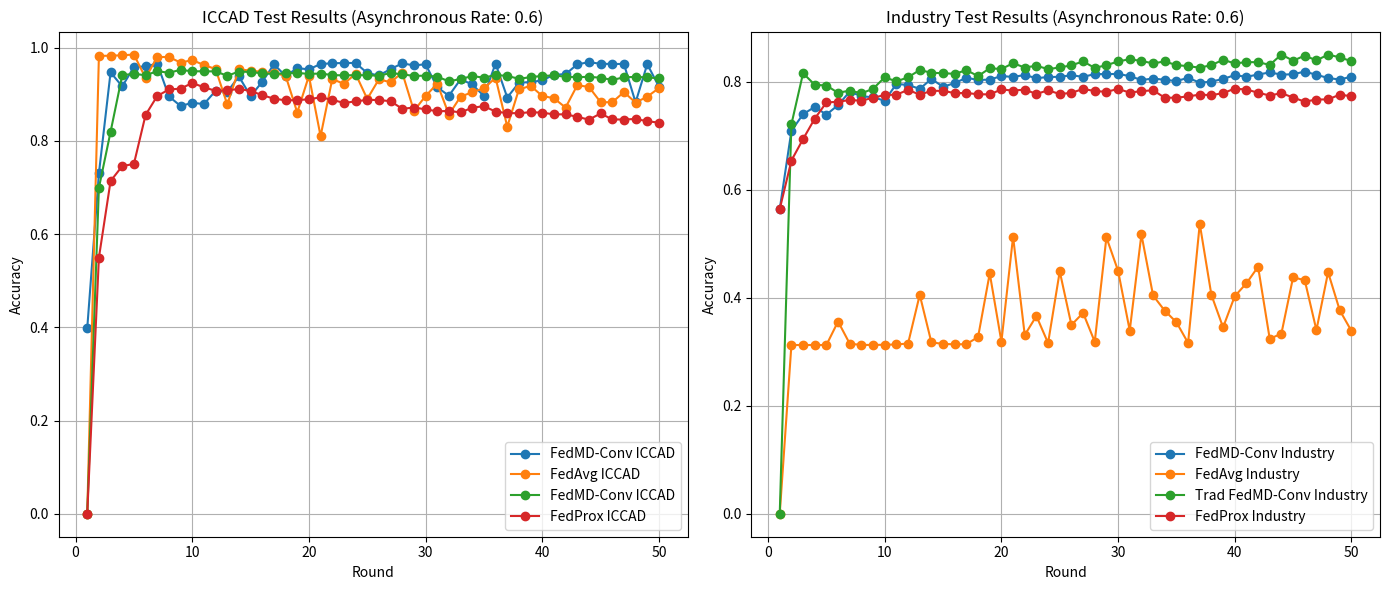

Generate this figure with matplotlib:
import matplotlib.pyplot as plt

# 2024-07-23的实验结果
acc_iccad_FedMD_async1 =  [0.3978494623655914, 0.7302207130730051, 0.9468590831918506, 0.9166949632144877, 0.9583474816072439, 0.9594793435200903, 0.9656479909451047, 0.8954159592529711, 0.8746462931522354, 0.8815506508205999, 0.878834182229768, 0.9070741369552915, 0.9050933786078099, 0.9380305602716469, 0.8959252971137521, 0.9264855687606112, 0.9640633842671195, 0.9392756083757782, 0.9557441992076967, 0.953423882286361, 0.9647425014148274, 0.966383701188455, 0.9669496321448783, 0.9670062252405206, 0.9454442558007925, 0.9401245048104132, 0.9539332201471421, 0.9661007357102435, 0.9618562535370685, 0.9641199773627618, 0.9148273910582908, 0.8967176004527448, 0.9319750990379173, 0.9209394453876627, 0.8962082625919638, 0.9658177702320316, 0.8928692699490662, 0.9246179966044143, 0.9260894170911149, 0.9294850028296547, 0.9418788907753253, 0.9428975664968874, 0.9641199773627618, 0.9686474250141484, 0.9653084323712507, 0.9648556876061122, 0.9649122807017545, 0.8823429541595924, 0.9644595359366157, 0.9161856253537067, 0.9670062252405206]

acc_industry_FedMD_async1 = [0.5643286573146292, 0.7092585170340682, 0.7400400801603206, 0.7535070140280561, 0.7392384769539079, 0.7569539078156312, 0.7818036072144288, 0.773306613226453, 0.7714629258517033, 0.7649699398797596, 0.7962324649298598, 0.7940681362725451, 0.7870140280561122, 0.805370741482966, 0.7908617234468938, 0.7977555110220441, 0.8075350701402805, 0.8035270541082165, 0.8040881763527056, 0.810741482965932, 0.8090581162324648, 0.8126653306613226, 0.8067334669338677, 0.8088977955911822, 0.8092985971943888, 0.8121042084168337, 0.8092985971943888, 0.8142685370741483, 0.8143486973947895, 0.8146693386773547, 0.8105811623246492, 0.8033667334669339, 0.8060921843687374, 0.8037675350701404, 0.8014428857715432, 0.8074549098196393, 0.7983967935871743, 0.8004008016032065, 0.805370741482966, 0.8123446893787575, 0.8092985971943888, 0.8135470941883767, 0.8173947895791583, 0.8133867735470941, 0.8140280561122244, 0.8189979959919839, 0.8129859719438878, 0.8071342685370742, 0.8041683366733465, 0.8096993987975951, 0.8169939879759518]


#--------------------------------------------------------
acc_iccad_FedAvg_async1 =[0.0, 0.9822029822029823, 0.9825920267096737, 0.9834620716973659, 0.9851314263078969, 0.9348102877514644, 0.9798333474804062, 0.9797838327250092, 0.9678295560648502, 0.9731488555017966, 0.9626658744305804, 0.9540361599185129, 0.8782007752595987, 0.9533783210253798, 0.9505276858218036, 0.9480095068330362, 0.9448971507795039, 0.9399810429222194, 0.8606937724584783, 0.9393019834196303, 0.8100118835412953, 0.9324052853464618, 0.9222972017089666, 0.9437441643323996, 0.8898438163144047, 0.9320303879127408, 0.9255156608097785, 0.9462977110035935, 0.8641951730187024, 0.8960685284214696, 0.9225659960954079, 0.8563718416659594, 0.8947528506352036, 0.9042809042809041, 0.9126630450159862, 0.9352912882324647, 0.83043318337436, 0.9102014543191015, 0.9179611238434768, 0.8963090286619698, 0.8913434060492884, 0.8712970036499448, 0.919163625045978, 0.9156834450952098, 0.88292589763178, 0.8827207650737062, 0.9045496986673458, 0.8819851172792349, 0.894738703562233, 0.9130520895226779]



acc_industry_FedAvg_async1 =[0.0, 0.31256510938376475, 0.31256510938376475, 0.31256510938376475, 0.31256510938376475, 0.35607821139514384, 0.3149691481689238, 0.3126853113230227, 0.31276544594919464, 0.3129657825146246, 0.3136068595240003, 0.31532975398669766, 0.4055613430563346, 0.3172930523279109, 0.3146886769773219, 0.3137270614632583, 0.31412773459411814, 0.327349947912493, 0.44518791569837324, 0.31873547559900633, 0.5130619440660309, 0.33111627534257554, 0.3662152416058979, 0.3162112348745893, 0.4489141758153698, 0.34962737398830035, 0.37202500200336563, 0.31857520634666237, 0.5118599246734514, 0.4500761278948634, 0.33933007452520236, 0.5174292811924033, 0.4042791890375831, 0.3760718006250501, 0.35479605737639236, 0.3164516387531052, 0.5369821299783637, 0.40520073723856076, 0.345260036861928, 0.40291690039265965, 0.4267970189919065, 0.4574485135026845, 0.32378395704784035, 0.3338007853193365, 0.43793573202981007, 0.4326067793893741, 0.34013142078692205, 0.4473114832919304, 0.3768330795736838, 0.3386489302027406]


#------------------------------------------------------------------------以下是60%异步率的传统联邦蒸馏学习的实验结果
acc_iccad_TraditionalFedMD_async1 = [0.0, 0.6992586933763405, 0.8192966075319017, 0.9407322524969585, 0.9438573409161645, 0.9406035141329259, 0.9493902611549669, 0.9460260872025579, 0.9522408963585434, 0.9491214667685256, 0.9491893727187846, 0.9489177489177489, 0.9395424836601307, 0.9485060690943043, 0.9477987154457743, 0.9446707976119741, 0.9435404464816228, 0.9447358741476389, 0.9455182072829131, 0.9436465495289024, 0.9442746795687972, 0.9411453470277001, 0.9402625696743344, 0.9409288968112497, 0.940655858302917, 0.9396570749511927, 0.9455323543558837, 0.9425204425204425, 0.9393076422488187, 0.9397391279744222, 0.9377047788812494, 0.9275471804883569, 0.9326358826358827, 0.9388959624253742, 0.9354553942789238, 0.9412585236114648, 0.9391293891293891, 0.9331282007752597, 0.9365093512152336, 0.9393260334436805, 0.9401253430665195, 0.9374897433720962, 0.9365871601165718, 0.9372789519848344, 0.9353549500608324, 0.9305930452989276, 0.9361797244150185, 0.9371912401324167, 0.9359972271736978, 0.9341552782729254, 0.9360127889539654]
acc_industry_TraditionalFedMD_async1 = [0.0, 0.721243689398189, 0.8160269252343937, 0.794502764644603, 0.7931805433127656, 0.779565670326148, 0.7839009536020514, 0.7787242567513422, 0.7870983251863131, 0.8084542030611427, 0.8007131981729305, 0.8084862569116116, 0.8218607260197132, 0.816764163795176, 0.8160189117717765, 0.8148088789165799, 0.8216123086785801, 0.8106418783556375, 0.8251462456927638, 0.8237038224216684, 0.8345219969548842, 0.8265165478003045, 0.829753986697652, 0.8235675935571761, 0.8265726420386249, 0.830603413735075, 0.8377754627774661, 0.8258113630899911, 0.8307877233752705, 0.837767449314849, 0.8419825306514946, 0.8385607821139516, 0.834225498838048, 0.8377754627774662, 0.8309319657023799, 0.829064828912573, 0.8261960092956165, 0.8309800464780832, 0.8408125651093838, 0.8341373507492588, 0.8364612549082459, 0.8364131741325427, 0.8313727061463257, 0.8505970029649811, 0.8390496033336005, 0.8486096642359163, 0.8396666399551245, 0.8503886529369341, 0.8453642118759515, 0.8381601089830916, 0.8370702780671528]


#------------------------------------------------------------------------以下是60%异步率的联邦FedProx的实验结果

acc_iccad_FedProx_async1 = [0.0, 0.5494057724957556, 0.7136955291454443, 0.7457272212790039, 0.7504244482173175, 0.8555178268251273, 0.8960950764006792, 0.9101301641199774, 0.911941143180532, 0.9239954725523486, 0.9149405772495756, 0.9071873231465762, 0.9082625919637805, 0.911262026032824, 0.9069609507640068, 0.897962648556876, 0.8903791737408037, 0.886870401810979, 0.8873797396717601, 0.88907753254103, 0.8933786078098471, 0.8878324844368988, 0.8813242784380305, 0.8844934917940013, 0.8879456706281834, 0.8874363327674024, 0.8850594227504244, 0.8686474250141483, 0.8714204867006226, 0.8675721561969439, 0.8633276740237692, 0.8640633842671195, 0.8610639501980757, 0.8709111488398416, 0.8744199207696661, 0.8625919637804188, 0.8595359366157329, 0.8591397849462366, 0.8615166949632144, 0.8603282399547256, 0.856819468024901, 0.8567628749292586, 0.8515563101301641, 0.84538766270515, 0.8586870401810979, 0.8459535936615733, 0.8456140350877194, 0.8469722693831352, 0.8419354838709678, 0.8390492359932088]
acc_industry_FedProx_async1 = [0.5643286573146292, 0.6542685370741482, 0.6939478957915831, 0.7317835671342685, 0.7617635270541083, 0.7631262525050101, 0.7663326653306612, 0.7650501002004008, 0.7704208416833668, 0.7756312625250501, 0.7761122244488978, 0.7851703406813628, 0.7761923847695391, 0.7833266533066132, 0.7833266533066132, 0.7790781563126252, 0.779318637274549, 0.776993987975952, 0.776753507014028, 0.7858917835671343, 0.7837274549098197, 0.7856513026052104, 0.7774749498997996, 0.78436873747495, 0.777314629258517, 0.7796392785571142, 0.7867735470941885, 0.7830060120240481, 0.7814829659318637, 0.7868537074148297, 0.7800400801603207, 0.7827655310621242, 0.78436873747495, 0.7705811623246493, 0.7706613226452906, 0.7729859719438877, 0.7763527054108217, 0.775310621242485, 0.7790781563126252, 0.7874148296593186, 0.7857314629258517, 0.7798797595190381, 0.7745891783567134, 0.7791583166332665, 0.7708216432865732, 0.7632865731462924, 0.7672144288577154, 0.7674549098196394, 0.7762725450901804, 0.7733066132264528]

#------------------------------------------------------------------------上面是数据，下面是数据处理逻辑
len=min(len(acc_iccad_FedMD_async1),len(acc_iccad_FedAvg_async1))

rounds = list(range(1, len+1))

plt.figure(figsize=(14, 6))

# Plotting ICCAD results
plt.subplot(1, 2, 1)
plt.plot(rounds, acc_iccad_FedMD_async1[:len], label='FedMD-Conv ICCAD', marker='o')
plt.plot(rounds, acc_iccad_FedAvg_async1[:len], label='FedAvg ICCAD', marker='o')
plt.plot(rounds, acc_iccad_TraditionalFedMD_async1[:len], label='FedMD-Conv ICCAD', marker='o')
plt.plot(rounds, acc_iccad_FedProx_async1[:len], label='FedProx ICCAD', marker='o')
plt.xlabel('Round')
plt.ylabel('Accuracy')
plt.title('ICCAD Test Results (Asynchronous Rate: 0.6)')
plt.legend()
plt.grid(True)

# Plotting Industry results
plt.subplot(1, 2, 2)
plt.plot(rounds, acc_industry_FedMD_async1[:len], label='FedMD-Conv Industry', marker='o')
plt.plot(rounds, acc_industry_FedAvg_async1[:len], label='FedAvg Industry', marker='o')
plt.plot(rounds, acc_industry_TraditionalFedMD_async1[:len], label='Trad FedMD-Conv Industry', marker='o')
plt.plot(rounds, acc_industry_FedProx_async1[:len], label='FedProx Industry', marker='o')
plt.xlabel('Round')
plt.ylabel('Accuracy')
plt.title('Industry Test Results (Asynchronous Rate: 0.6)')
plt.legend()
plt.grid(True)

plt.tight_layout()
plt.show()
